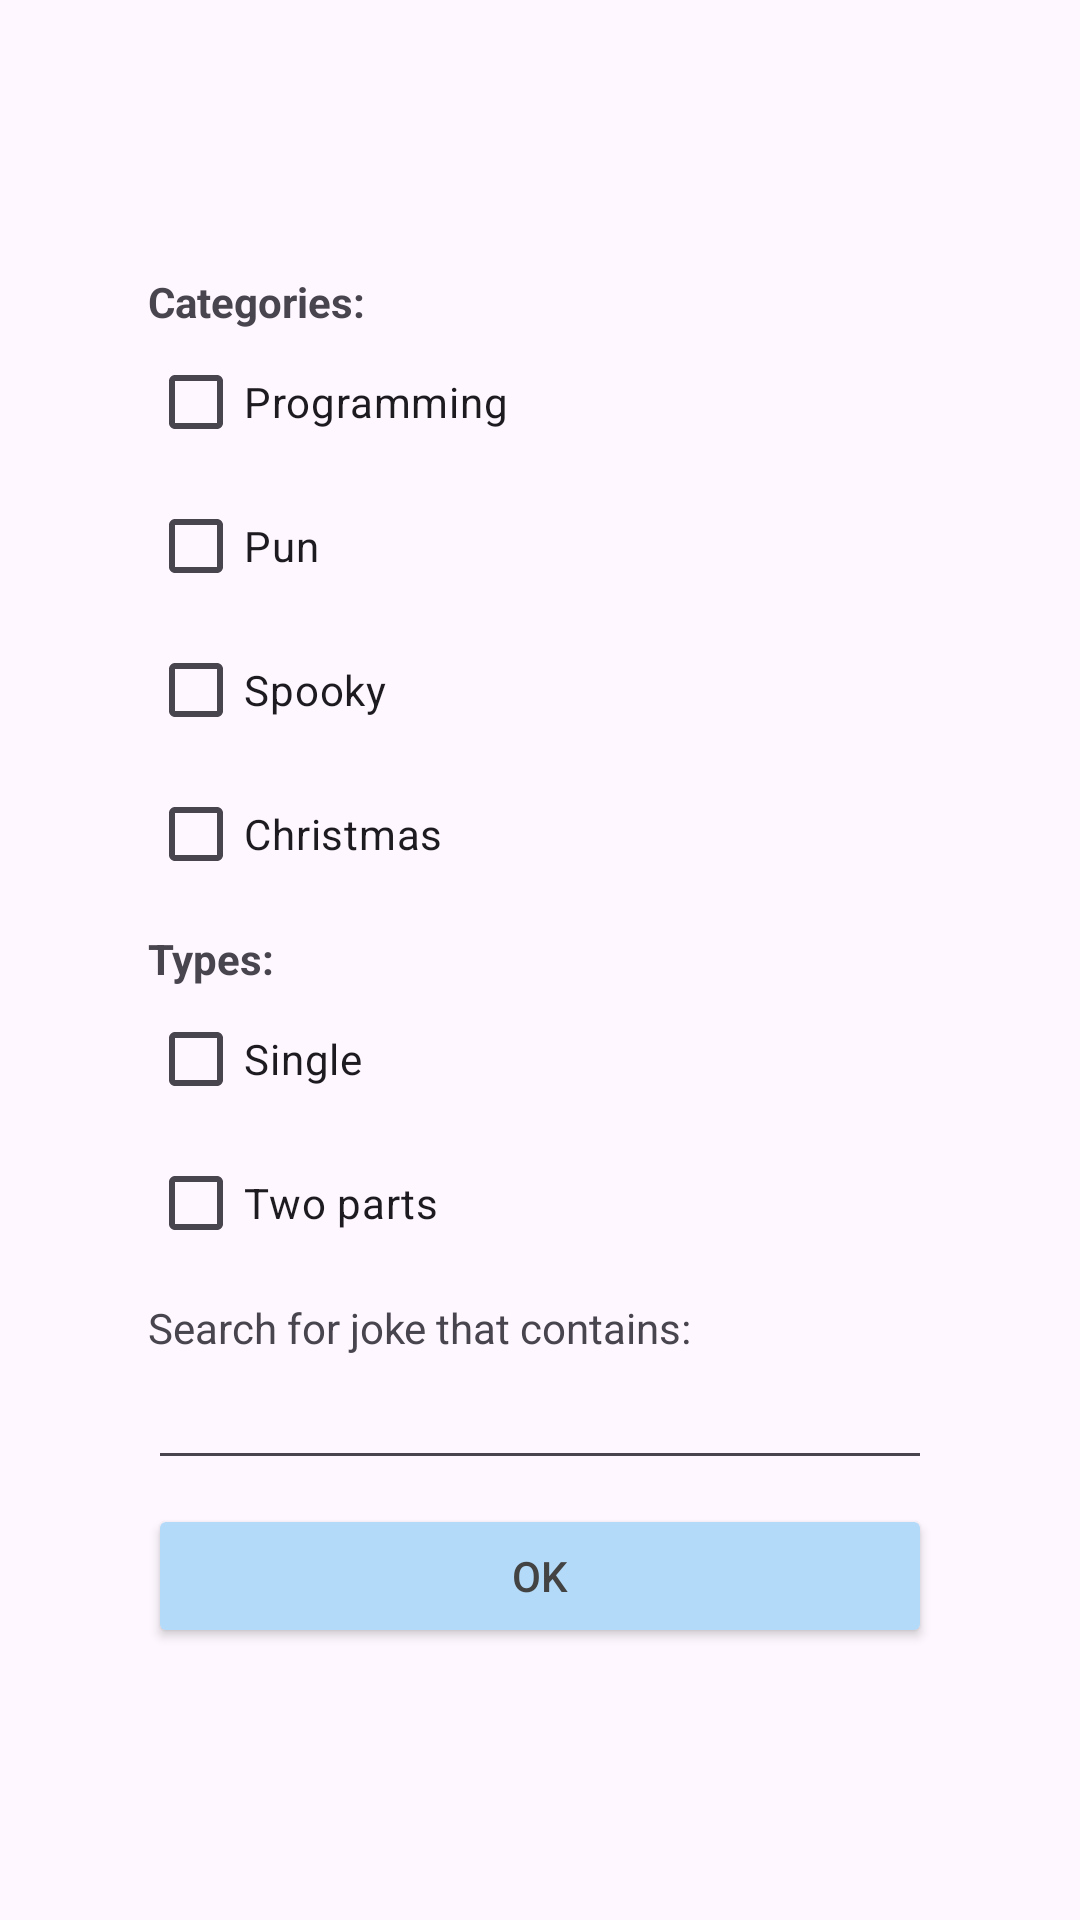

Reconstruct the res/layout file that produces this screen, plus the resources it refers to.
<!-- AndroidManifest.xml: application theme Theme.Hahaha -->
<!-- res/layout/fragment_customize_joke.xml -->
<?xml version="1.0" encoding="utf-8"?>
<androidx.constraintlayout.widget.ConstraintLayout xmlns:android="http://schemas.android.com/apk/res/android"
    xmlns:app="http://schemas.android.com/apk/res-auto"
    xmlns:tools="http://schemas.android.com/tools"
    android:id="@+id/constraintLayout"
    android:layout_width="match_parent"
    android:layout_height="match_parent"
    tools:context=".CustomizeJokeFragment">

    <ScrollView
        android:layout_width="wrap_content"
        android:layout_height="wrap_content"
        app:layout_constraintBottom_toBottomOf="parent"
        app:layout_constraintEnd_toEndOf="parent"
        app:layout_constraintStart_toStartOf="parent"
        app:layout_constraintTop_toTopOf="parent">

        <LinearLayout
            android:layout_width="match_parent"
            android:layout_height="wrap_content"
            android:orientation="vertical"
            android:padding="16dp">

            <LinearLayout
                android:id="@+id/CategoryContainer"
                android:layout_width="match_parent"
                android:layout_height="wrap_content"
                android:layout_marginBottom="8dp"
                android:orientation="vertical">

                <TextView
                    android:id="@+id/tvCategoryLabel"
                    android:layout_width="match_parent"
                    android:layout_height="wrap_content"
                    android:text="Categories:"
                    android:textStyle="bold" />

                <CheckBox
                    android:id="@+id/checkBoxProgramming"
                    android:layout_width="match_parent"
                    android:layout_height="wrap_content"
                    android:buttonTint="#B3DAF8"
                    android:checked="false"
                    android:text="Programming"
                    app:buttonIconTint="#434343" />

                <CheckBox
                    android:id="@+id/checkBoxPun"
                    android:layout_width="match_parent"
                    android:layout_height="wrap_content"
                    android:buttonTint="#B3DAF8"
                    android:text="Pun"
                    app:buttonIconTint="#434343" />

                <CheckBox
                    android:id="@+id/checkBoxSpooky"
                    android:layout_width="match_parent"
                    android:layout_height="wrap_content"
                    android:buttonTint="#B3DAF8"
                    android:text="Spooky"
                    app:buttonIconTint="#434343" />

                <CheckBox
                    android:id="@+id/checkBoxChristmas"
                    android:layout_width="match_parent"
                    android:layout_height="wrap_content"
                    android:buttonTint="#B3DAF8"
                    android:text="Christmas"
                    app:buttonIconTint="#434343" />

            </LinearLayout>

            <LinearLayout
                android:id="@+id/TypeContainer"
                android:layout_width="match_parent"
                android:layout_height="wrap_content"
                android:layout_marginBottom="8dp"
                android:orientation="vertical">

                <TextView
                    android:id="@+id/tvTypeLabel"
                    android:layout_width="match_parent"
                    android:layout_height="wrap_content"
                    android:text="Types:"
                    android:textStyle="bold" />

                <CheckBox
                    android:id="@+id/checkBoxSingle"
                    android:layout_width="match_parent"
                    android:layout_height="wrap_content"
                    android:buttonTint="#B3DAF8"
                    android:text="Single"
                    app:buttonIconTint="#434343" />

                <CheckBox
                    android:id="@+id/checkBoxTwoParts"
                    android:layout_width="match_parent"
                    android:layout_height="wrap_content"
                    android:buttonTint="#B3DAF8"
                    android:text="Two parts"
                    app:buttonIconTint="#434343" />
            </LinearLayout>

            <LinearLayout
                android:id="@+id/SearchContainer"
                android:layout_width="match_parent"
                android:layout_height="wrap_content"
                android:layout_marginBottom="8dp"
                android:orientation="vertical">

                <TextView
                    android:id="@+id/tvSearchLabel"
                    android:layout_width="match_parent"
                    android:layout_height="wrap_content"
                    android:text="Search for joke that contains:                        " />

                <EditText
                    android:id="@+id/etSearch"
                    android:layout_width="match_parent"
                    android:layout_height="wrap_content"
                    android:inputType="text" />
            </LinearLayout>

            <Button
                android:id="@+id/btnOK"
                android:layout_width="match_parent"
                android:layout_height="wrap_content"
                android:backgroundTint="#B3DAF8"
                android:text="OK"
                android:textColor="#434343" />

        </LinearLayout>
    </ScrollView>

</androidx.constraintlayout.widget.ConstraintLayout>
<!-- resources referenced by this layout -->
<resources>
  <style name="Theme.Hahaha" parent="Base.Theme.Hahaha" />
  <style name="Base.Theme.Hahaha" parent="Theme.Material3.DayNight.NoActionBar">
          
          
      </style>
</resources>
